Image classification data set "dataset" (ananya-byte/AlzheimerDataset on GitHub). Class labels (4): mild dementia, moderate dementia, non-demented, very mild dementia.

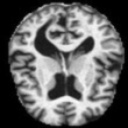
Label: mild dementia

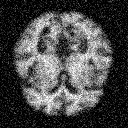
Label: mild dementia

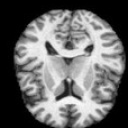
Label: non-demented

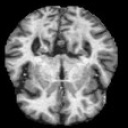
Label: very mild dementia

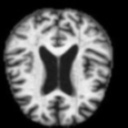
Label: very mild dementia

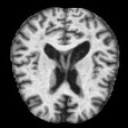
Label: moderate dementia
